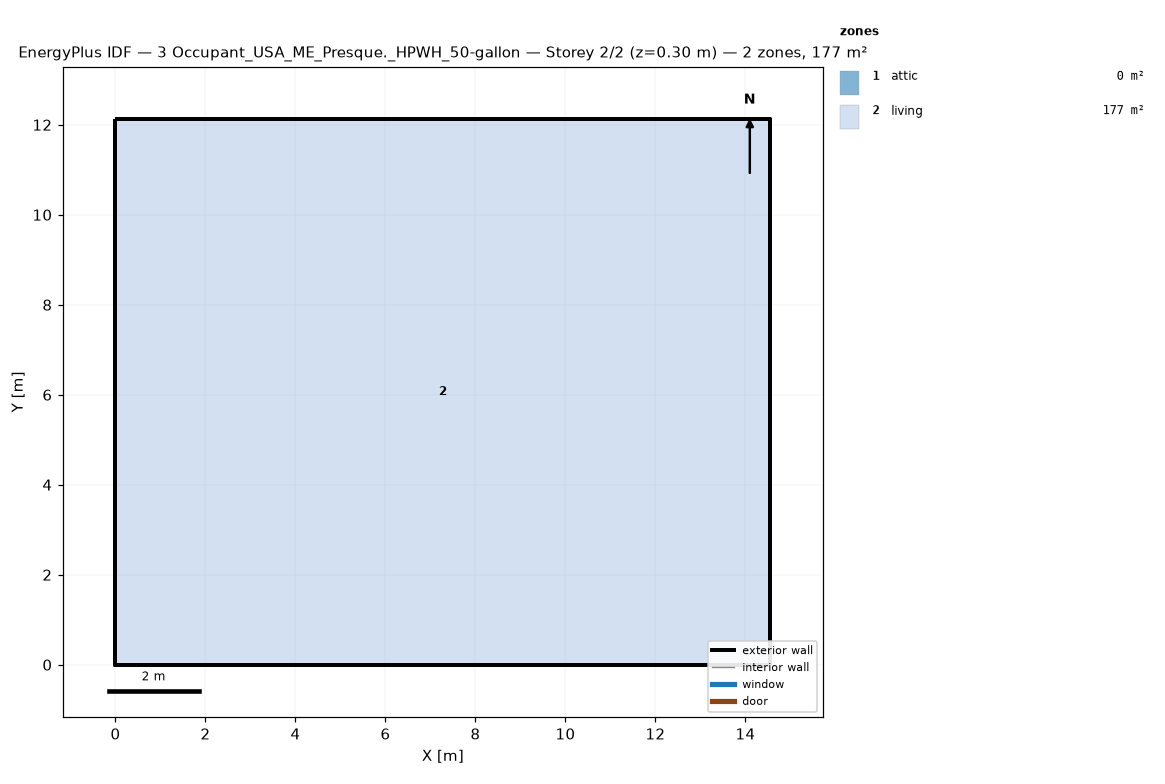
=== STOREY PLAN SPEC (per zone: floor XY polygon, exterior-wall plan segments, windows/doors) ===
zone 1: attic  (0.0 m²)
  exterior wall: (14.55, 0.00) – (14.55, 12.13) – (14.55, 6.06)  [18.2 m]
  exterior wall: (0.00, 12.13) – (0.00, 0.00) – (0.00, 6.06)  [18.2 m]
zone 2: living  (176.5 m²)
  floor: (0.00, 0.00) (0.00, 12.13) (14.55, 12.13) (14.55, 0.00)
  exterior wall: (0.00, 0.00) – (14.55, 0.00)  [14.6 m]
  exterior wall: (14.55, 0.00) – (14.55, 12.13)  [12.1 m]
  exterior wall: (14.55, 12.13) – (0.00, 12.13)  [14.6 m]
  exterior wall: (0.00, 12.13) – (0.00, 0.00)  [12.1 m]

=== DERIVED (storey summary) ===
Building: 3 Occupant_USA_ME_Presque._HPWH_50-gallon
Storey: 2 of 2  (floor level z = 0.30 m)
Storey gross floor area: 176.5 m²
Zones on this storey: 2
  - attic: floor 0.0 m²; exterior wall 36.4 m (24.5 m²); WWR 0.0%
  - living: floor 176.5 m²; exterior wall 53.4 m (146.4 m²); WWR 0.0%
Zone adjacency: (none detected)